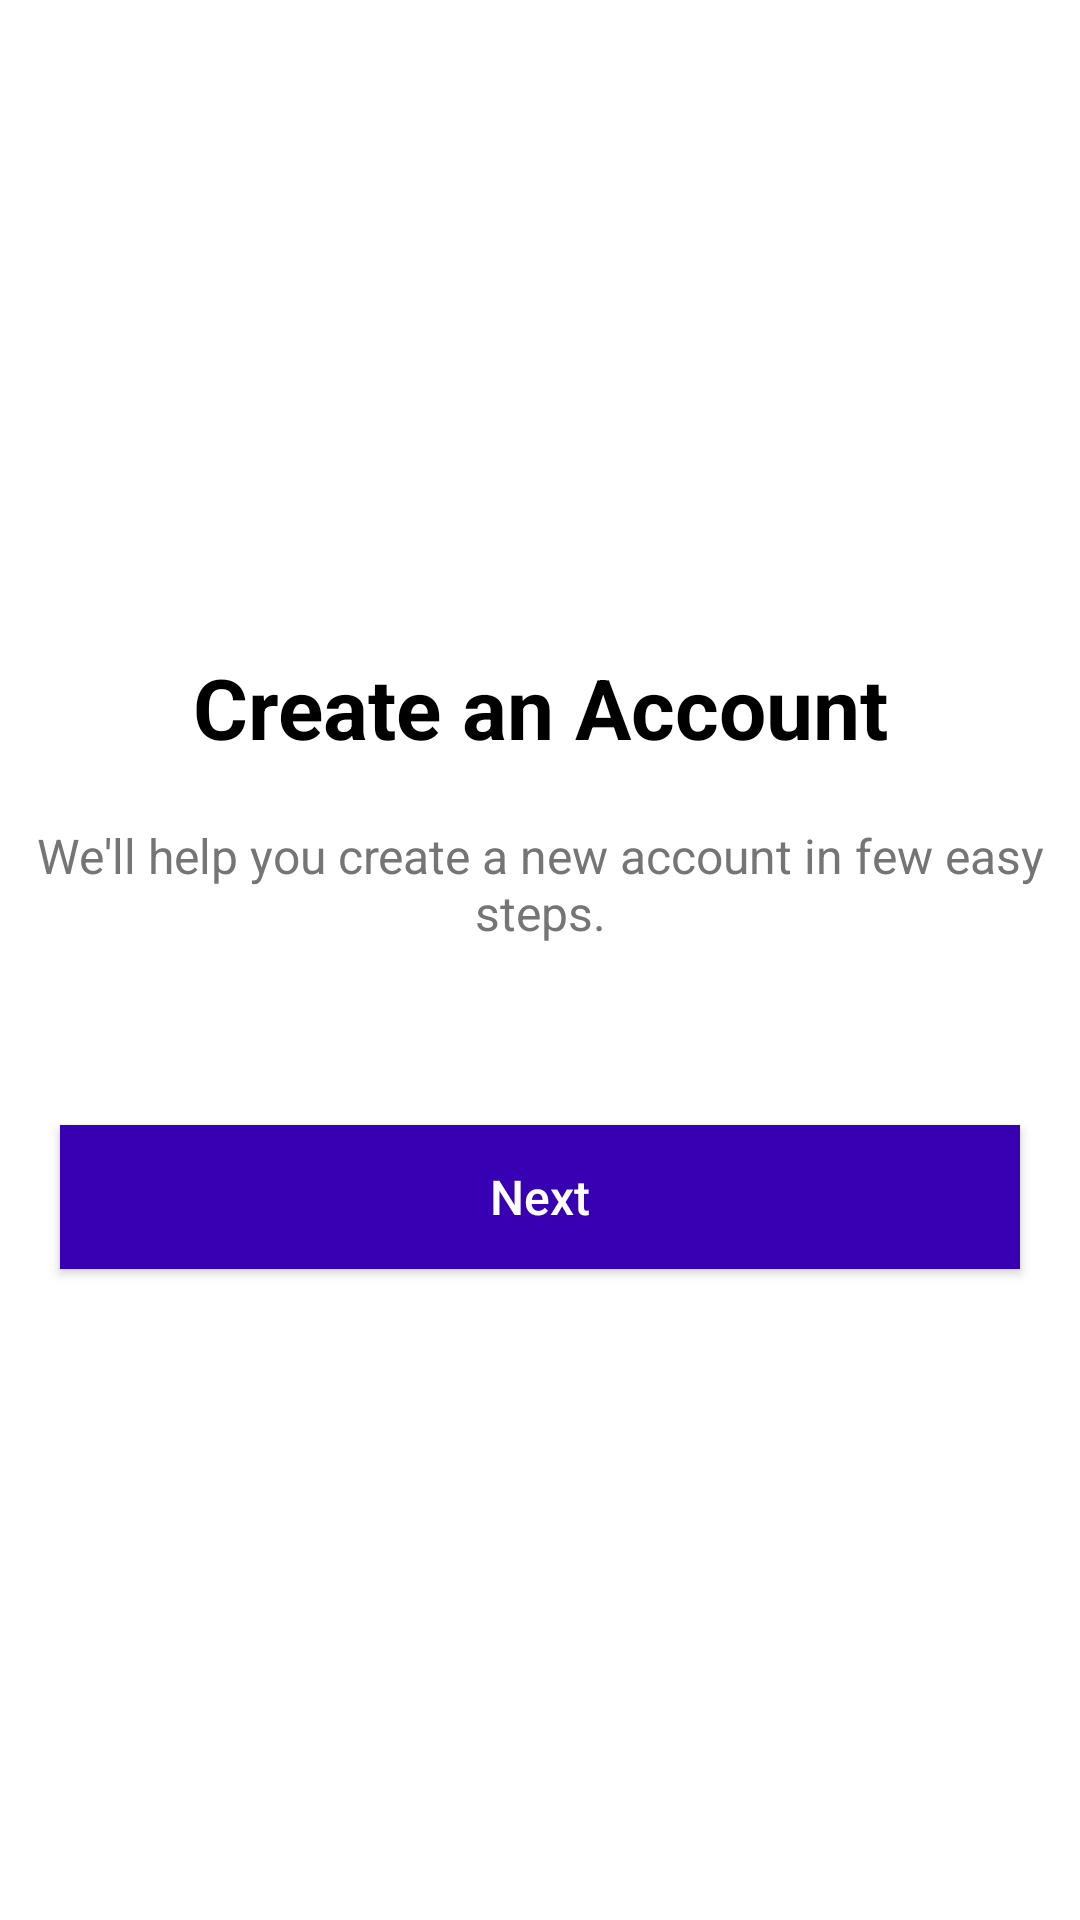

Write the Android layout XML for this screen, with the resource values it uses.
<!-- AndroidManifest.xml: application theme AppTheme -->
<!-- res/layout/user_activity_register.xml -->
<?xml version="1.0" encoding="utf-8"?>
<ScrollView xmlns:android="http://schemas.android.com/apk/res/android"
android:layout_width="fill_parent"
android:layout_height="fill_parent"
android:background="@android:color/background_light"
android:fillViewport="true"
    android:focusableInTouchMode="true">

<RelativeLayout
    android:id="@+id/Cr"
    android:layout_width="fill_parent"
    android:layout_height="wrap_content"
    android:gravity="center_vertical">

    <TextView
        android:id="@+id/CreateAccountTitle"
        android:layout_width="wrap_content"
        android:layout_height="wrap_content"
        android:layout_centerHorizontal="true"
        android:text="Create an Account"
        android:textAlignment="center"
        android:textAllCaps="false"
        android:textColor="#ff000000"
        android:textSize="28.0sp"
        android:textStyle="bold" />

    <TextView
        android:id="@+id/CreateAccountText"
        android:layout_width="wrap_content"
        android:layout_height="wrap_content"
        android:layout_below="@id/CreateAccountTitle"
        android:layout_centerHorizontal="true"
        android:paddingBottom="60.0sp"
        android:paddingTop="20.0sp"
        android:text="We'll help you create a new account in few easy steps."
        android:textAlignment="center"
        android:textAllCaps="false"
        android:textColor="#ff757575"
        android:textSize="16.0sp"
        android:textStyle="normal" />

    <android.support.design.widget.TextInputLayout
        android:id="@+id/CreateAccountUIDAIField"
        android:layout_width="fill_parent"
        android:layout_height="wrap_content"
        android:layout_below="@id/CreateAccountText"
        android:layout_centerHorizontal="true"
        android:layout_marginLeft="20.0sp"
        android:layout_marginRight="20.0sp"
        android:paddingBottom="40.0sp"
        android:paddingTop="40.0sp"
        android:textSize="18.0sp"
        android:theme="@style/EditTextHint"
        android:visibility="gone">

        <EditText
            android:id="@+id/CreateAccountUIDAI"
            android:layout_width="fill_parent"
            android:layout_height="wrap_content"
            android:hint="Enter your UIDAI"
            android:inputType="number"
            android:textColor="#ff000000"
            android:textColorHint="#ff757575"
            android:textSize="18.0sp" />
    </android.support.design.widget.TextInputLayout>

    <android.support.design.widget.TextInputLayout
        android:id="@+id/CreateAccountNameField"
        android:layout_width="fill_parent"
        android:layout_height="wrap_content"
        android:layout_below="@id/CreateAccountTitle"
        android:layout_centerHorizontal="true"
        android:layout_marginLeft="20.0sp"
        android:layout_marginRight="20.0sp"
        android:paddingBottom="5.0sp"
        android:paddingTop="40.0sp"
        android:textSize="18.0sp"
        android:theme="@style/EditTextHint"
        android:visibility="gone">

        <EditText
            android:id="@+id/CreateAccountName"
            android:layout_width="fill_parent"
            android:layout_height="wrap_content"
            android:hint="Enter your Name"
            android:inputType="textPersonName"
            android:textColor="#ff000000"
            android:textColorHint="#ff757575"
            android:textSize="18.0sp" />
    </android.support.design.widget.TextInputLayout>

    <android.support.design.widget.TextInputLayout
        android:id="@+id/CreateAccountContactField"
        android:layout_width="fill_parent"
        android:layout_height="wrap_content"
        android:layout_below="@id/CreateAccountNameField"
        android:layout_centerHorizontal="true"
        android:layout_marginLeft="20.0sp"
        android:layout_marginRight="20.0sp"
        android:paddingBottom="5.0sp"
        android:paddingTop="5.0sp"
        android:textSize="18.0sp"
        android:theme="@style/EditTextHint"
        android:visibility="gone">

        <EditText
            android:id="@+id/CreateAccountContact"
            android:layout_width="fill_parent"
            android:layout_height="wrap_content"
            android:hint="Enter your Contact Number"
            android:inputType="phone"
            android:textColor="#ff000000"
            android:textColorHint="#ff757575"
            android:textSize="18.0sp" />
    </android.support.design.widget.TextInputLayout>

    <android.support.design.widget.TextInputLayout
        android:id="@+id/CreateAccountAddressField"
        android:layout_width="fill_parent"
        android:layout_height="wrap_content"
        android:layout_below="@id/CreateAccountContactField"
        android:layout_centerHorizontal="true"
        android:layout_marginLeft="20.0sp"
        android:layout_marginRight="20.0sp"
        android:paddingBottom="5.0sp"
        android:paddingTop="5.0sp"
        android:textSize="18.0sp"
        android:theme="@style/EditTextHint"
        android:visibility="gone">

        <EditText
            android:id="@+id/CreateAccountAddress"
            android:layout_width="fill_parent"
            android:layout_height="wrap_content"
            android:hint="Enter your Address"
            android:inputType="textPostalAddress"
            android:textColor="#ff000000"
            android:textColorHint="#ff757575"
            android:textSize="18.0sp" />
    </android.support.design.widget.TextInputLayout>

    <android.support.design.widget.TextInputLayout
        android:id="@+id/CreateAccountStateField"
        android:layout_width="fill_parent"
        android:layout_height="wrap_content"
        android:layout_below="@id/CreateAccountAddressField"
        android:layout_centerHorizontal="true"
        android:layout_marginLeft="18.0sp"
        android:layout_marginRight="20.0sp"
        android:paddingBottom="10.0sp"
        android:paddingTop="20.0sp"
        android:textSize="18.0sp"
        android:visibility="gone">

        <Spinner
            android:id="@+id/CreateAccountStates"
            android:layout_width="match_parent"
            android:layout_height="wrap_content" />

        <View
            android:layout_width="fill_parent"
            android:layout_height="1.0dip"
            android:layout_marginLeft="6.0dip"
            android:layout_marginRight="6.0dip"
            android:layout_marginTop="2.0dip"
            android:background="#ff757575" />
    </android.support.design.widget.TextInputLayout>

    <android.support.design.widget.TextInputLayout
        android:id="@+id/CreateAccountDOBField"
        android:layout_width="fill_parent"
        android:layout_height="wrap_content"
        android:layout_below="@id/CreateAccountStateField"
        android:layout_centerHorizontal="true"
        android:layout_marginLeft="20.0sp"
        android:layout_marginRight="20.0sp"
        android:paddingBottom="5.0sp"
        android:paddingTop="5.0sp"
        android:textSize="18.0sp"
        android:theme="@style/EditTextHint"
        android:visibility="gone">

        <EditText
            android:id="@+id/CreateAccountDOB"
            android:layout_width="fill_parent"
            android:layout_height="wrap_content"
            android:focusable="false"
            android:focusableInTouchMode="false"
            android:hint="Enter your Date of Birth"
            android:inputType="date"
            android:textColor="#ff000000"
            android:textColorHint="#ff757575"
            android:textSize="18.0sp" />
    </android.support.design.widget.TextInputLayout>

    <android.support.design.widget.TextInputLayout
        android:id="@+id/CreateAccountPasswordField"
        android:layout_width="fill_parent"
        android:layout_height="wrap_content"
        android:layout_below="@id/CreateAccountDOBField"
        android:layout_centerHorizontal="true"
        android:layout_marginLeft="20.0sp"
        android:layout_marginRight="20.0sp"
        android:paddingBottom="5.0sp"
        android:paddingTop="10.0sp"
        android:textSize="18.0sp"
        android:theme="@style/EditTextHint"
        android:visibility="gone">

        <EditText
            android:id="@+id/CreateAccountPassword"
            android:layout_width="fill_parent"
            android:layout_height="wrap_content"
            android:hint="Enter your Password"
            android:inputType="textPassword"
            android:textColor="#ff000000"
            android:textColorHint="#ff757575"
            android:textSize="18.0sp" />
    </android.support.design.widget.TextInputLayout>

    <android.support.design.widget.TextInputLayout
        android:id="@+id/CreateAccountConfirmPasswordField"
        android:layout_width="fill_parent"
        android:layout_height="wrap_content"
        android:layout_below="@id/CreateAccountPasswordField"
        android:layout_centerHorizontal="true"
        android:layout_marginLeft="20.0sp"
        android:layout_marginRight="20.0sp"
        android:paddingBottom="40.0sp"
        android:paddingTop="5.0sp"
        android:textSize="18.0sp"
        android:theme="@style/EditTextHint"
        android:visibility="gone">

        <EditText
            android:id="@+id/CreateAccountConfirmPassword"
            android:layout_width="fill_parent"
            android:layout_height="wrap_content"
            android:hint="Confirm your Password"
            android:inputType="textPassword"
            android:textColor="#ff000000"
            android:textColorHint="#ff757575"
            android:textSize="18.0sp"
            android:theme="@style/EditTextHint" />
    </android.support.design.widget.TextInputLayout>

    <Button
        android:id="@+id/CreateAccountNextButton1"
        android:layout_width="fill_parent"
        android:layout_height="wrap_content"
        android:layout_below="@id/CreateAccountUIDAIField"
        android:layout_centerHorizontal="true"
        android:layout_marginLeft="20.0sp"
        android:layout_marginRight="20.0sp"
        android:background="@color/colorPrimaryDark"
        android:text="Next"
        android:textAlignment="center"
        android:textAllCaps="false"
        android:textColor="#ffffffff"
        android:textSize="16.0sp"
        android:textStyle="normal" />

    <Button
        android:id="@+id/CreateAccountNextButton2"
        android:layout_width="fill_parent"
        android:layout_height="wrap_content"
        android:layout_below="@id/CreateAccountUIDAIField"
        android:layout_centerHorizontal="true"
        android:layout_marginLeft="20.0sp"
        android:layout_marginRight="20.0sp"
        android:background="@color/colorPrimaryDark"
        android:text="Next"
        android:textAlignment="center"
        android:textAllCaps="false"
        android:textColor="#ffffffff"
        android:textSize="16.0sp"
        android:textStyle="normal"
        android:visibility="gone" />

    <Button
        android:id="@+id/CreateAccountNextButton3"
        android:layout_width="fill_parent"
        android:layout_height="wrap_content"
        android:layout_below="@id/CreateAccountConfirmPasswordField"
        android:layout_centerHorizontal="true"
        android:layout_marginLeft="20.0sp"
        android:layout_marginRight="20.0sp"
        android:background="@color/colorPrimaryDark"
        android:text="Register"
        android:textAlignment="center"
        android:textAllCaps="false"
        android:textColor="#ffffffff"
        android:textSize="16.0sp"
        android:textStyle="normal"
        android:visibility="gone" />
</RelativeLayout>
</ScrollView>
<!-- resources referenced by this layout -->
<resources>
  <style name="EditTextHint" parent="@style/TextAppearance.AppCompat">
          <item name="android:textColorHint">#ff757575</item>
          <item name="colorAccent">@android:color/white</item>
          <item name="colorControlNormal">#ff757575</item>
          <item name="colorControlActivated">#ff000000</item>
          <item name="colorControlHighlight">#ff757575</item>
      </style>
  <style name="AppTheme" parent="Theme.AppCompat.Light.NoActionBar">
          
          <item name="colorPrimary">@color/colorPrimary</item>
          <item name="colorPrimaryDark">@color/colorPrimaryDark</item>
          <item name="colorAccent">@color/colorAccent</item>
      </style>
  <!-- not gathered from this repository: default colours our renderer supplied (Android Studio template values) -->
  <color name="colorPrimary">#FF6200EE</color>
  <color name="colorPrimaryDark">#FF3700B3</color>
  <color name="colorAccent">#FF03DAC5</color>
</resources>
